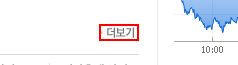
Workflow: Main

Step 1: click on the text in window '네이버페이 증권' (chrome.exe)

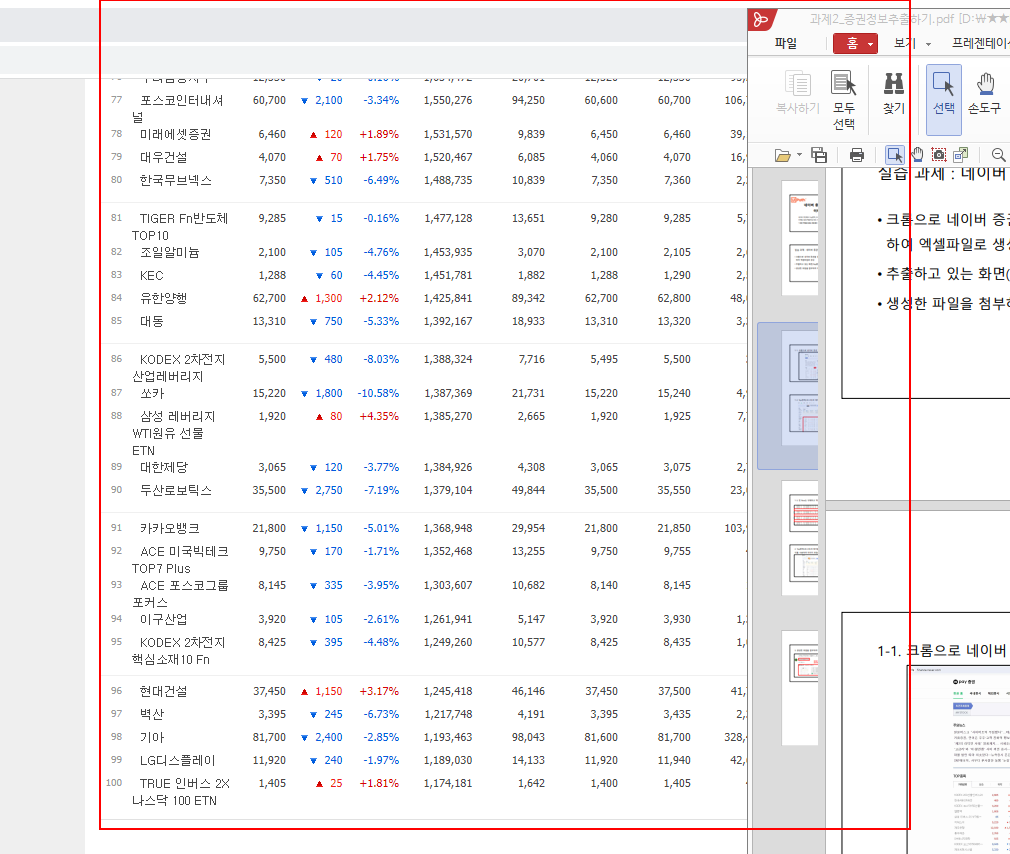
Step 2: get-text from the table

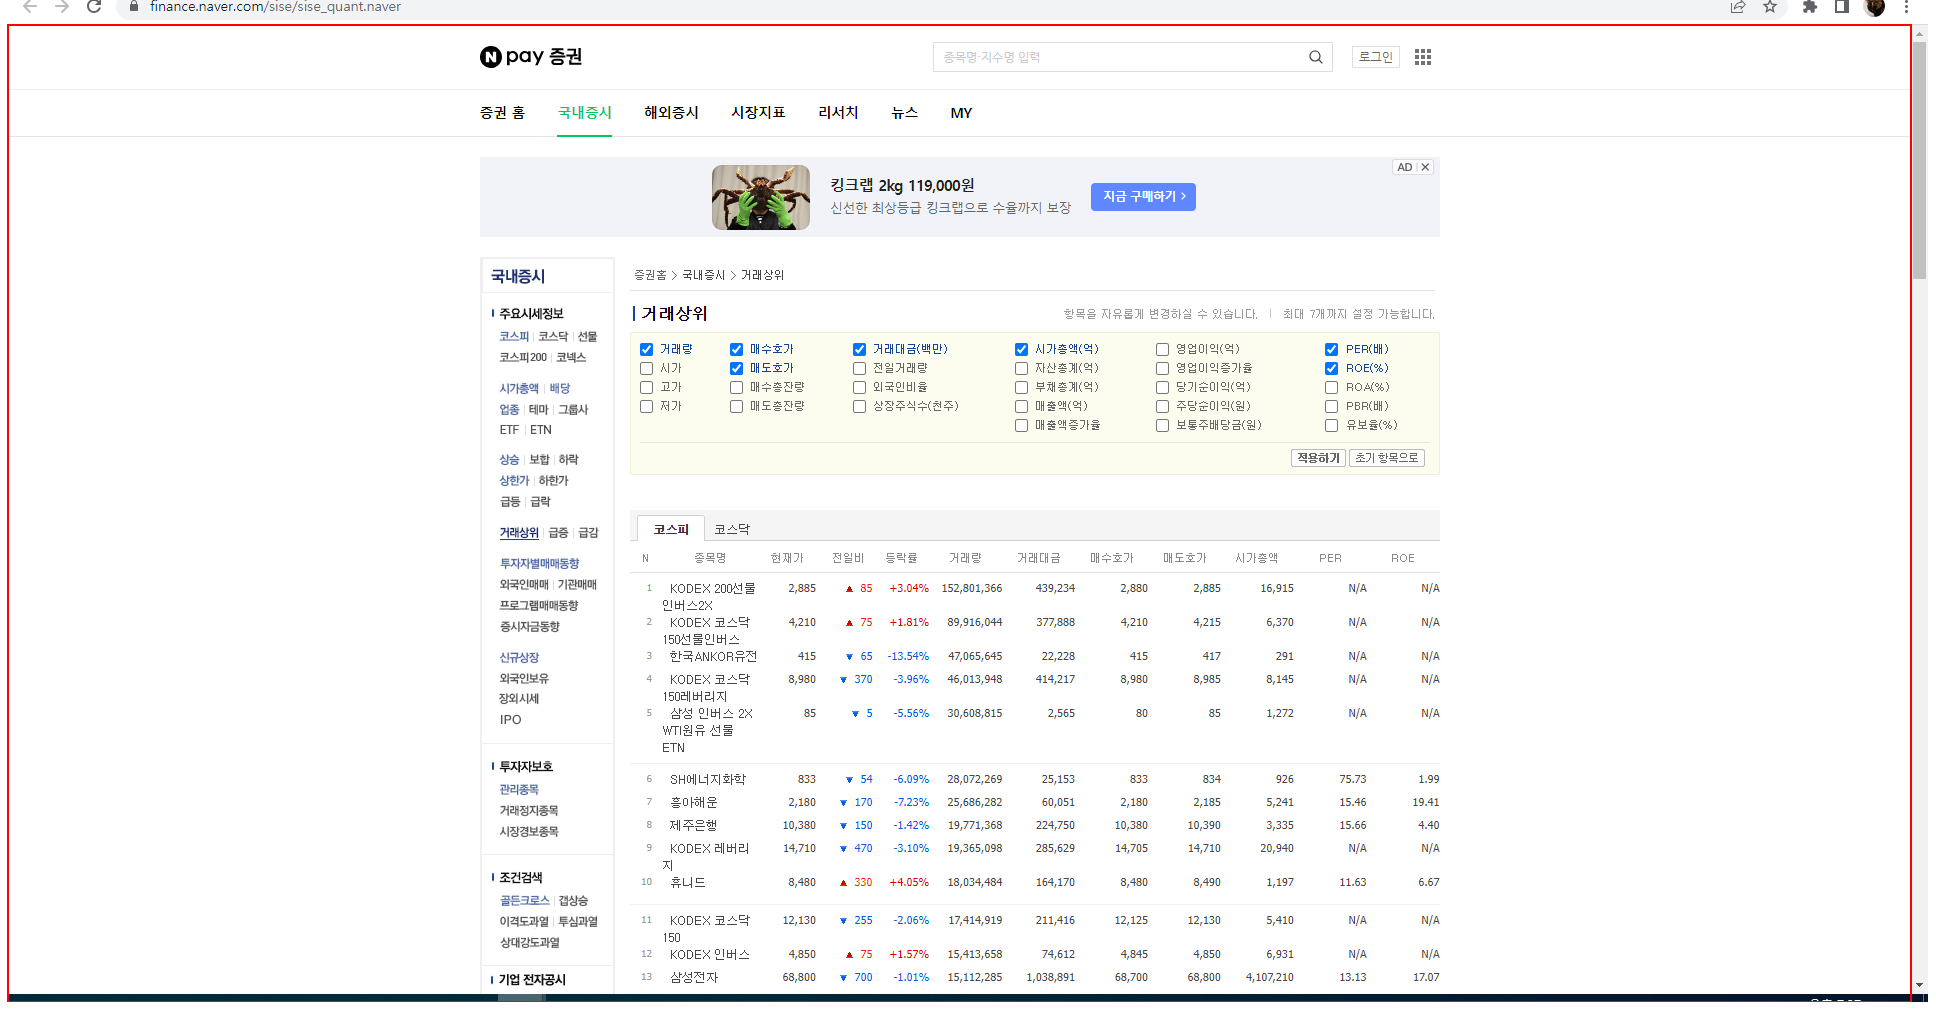
Step 3: screenshot-of of the element in window '거래상위 종목 : 네이버페이 증권 - Chrome' (chrome.exe)